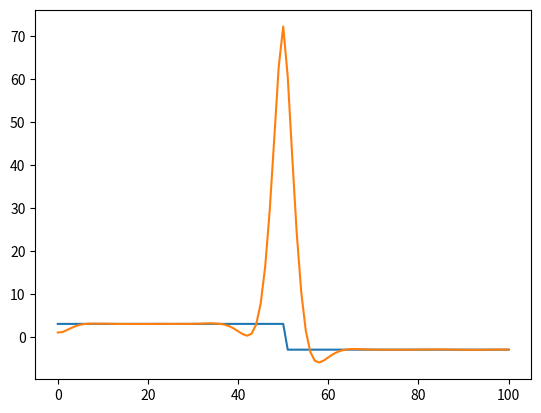
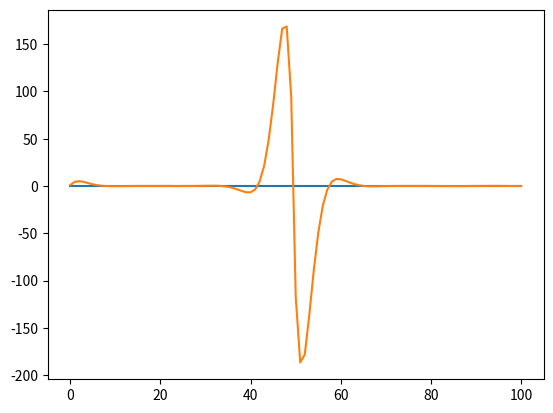

Reproduce these figures in Python, in order.
import numpy as np

from matplotlib import pyplot as plt


def LQG(Alist, Blist, dlist, Wlist, Qlist, Rlist, Qfinal=None, Xref=None, Uref=None):
    """
    Linear Quadratic Gaussian Regulator for given parameters:
    Inputs:
            Alist (list) of (nx, nx) nd.arrays which represent Ak for every k.
            Blist (list) of (nx, nu) nd.arrays which represent Bk for every k.
            dlist (list) of (nx, 1)  nd.arrays which represent dk for every k.
            Wlist (list) of (nx, nx) nd.arrays which represent Wk for every k.
            Qlist (list) of (nx, nx) nd.arrays which represent Qk for every k.
            Rlist (list) of (nu, nu) nd.arrays which represent Rk for every k.
            optionals:
            Qfinal (nd.array) with (nx, nx) which represent the Qfinal.

    Outputs:
    """
    resdict = {}
    ufflist, Kfblist = [], []
    (
        nx,
        nu,
        N,
    ) = Alist[0].shape[1], Blist[0].shape[1], len(Alist)

    if Qfinal is None:
        Qfinal = 0.0 * np.eye(nx)

    if Xref is None:
        Xref = []
        for i in range(N + 1):
            Xref.append(np.zeros((nx, 1)))

    if Uref is None:
        Uref = []
        for i in range(N):
            Uref.append(np.zeros((nu, 1)))

    pass

    clist, qlist, Plist = [], [], []
    dhatlist = []
    for k in range(N):
        Ak, Bk = Alist[k], Blist[k]
        dk = dlist[k]
        xbark, xbarkp1 = Xref[k], Xref[k + 1]
        ubark = Uref[k]
        # pdb.set_trace()
        dhatlist.append(dk + Ak @ xbark + Bk @ ubark - xbarkp1)
    pass

    clist.insert(0, 0.0)
    qlist.insert(0, np.zeros((nx, 1)))
    Plist.insert(0, Qfinal)

    for k in range(N - 1, -1, -1):
        # pdb.set_trace()
        Pkp1, qkp1, ckp1 = Plist[0], qlist[0], clist[0]

        ubark = Uref[k]
        Rk, Qk = Rlist[k], Qlist[k]
        Wk = Wlist[k]
        Ak = Alist[k]
        Bk = Blist[k]
        dhatk = dhatlist[k]

        Rtildeinv = np.linalg.inv(Bk.T @ Pkp1 @ Bk + Rk)

        Kk = -Rtildeinv @ (Bk.T @ Pkp1 @ Ak)
        uffk = -Rtildeinv @ (Bk.T @ (Pkp1 @ dhatk + qkp1 / 2))

        Aclk = Ak + Bk @ Kk
        Pk = Qk + Kk.T @ Rk @ Kk + Aclk.T @ Pkp1 @ Aclk
        qk = 2 * (Kk.T @ Rk @ uffk + Aclk.T @ Pkp1 @ (Bk @ uffk + dhatk)) + Aclk @ qkp1
        ck = (
            np.trace(Wk @ Pkp1)
            + ckp1
            + uffk.T @ Rk @ uffk
            + (Bk @ uffk + dhatk).T @ Pkp1 @ (Bk @ uffk + dhatk)
            + qkp1.T @ (Bk @ uffk + dhatk)
        )

        Plist.insert(0, Pk)
        qlist.insert(0, qk)
        clist.insert(0, ck)

        Kfblist.insert(0, Kk)
        ufflist.insert(0, uffk + ubark)

    pass

    resdict["Plist"] = Plist
    resdict["qlist"] = qlist
    resdict["clist"] = clist

    return ufflist, Kfblist, resdict


if __name__ == "__main__":
    dt = 0.1

    Ac, Bc = np.array([[0.0, 1.0], [0.0, 0.0]]), np.array([[0.0], [1.0]])
    nx, nu = Ac.shape[1], Bc.shape[1]
    Ak = np.eye(nx) + Ac * dt
    Bk = Bc * dt
    Wk = np.eye(nx) * dt * 0.001
    dk = 0.0 * np.array([[1.0], [1.0]]) * dt

    Rk, Qk = 0.001 * np.eye(nu), 1.0 * np.eye(nx)
    Qk[1, 1] = 0.0
    Qfinal = np.eye(nx)

    N = 100
    Alist = []
    Blist = []
    dlist = []
    Wlist = []
    Qlist = []
    Rlist = []
    xref = []
    omega = 0.1
    for k in range(N):
        Alist.append(Ak)
        Blist.append(Bk)
        dlist.append(dk)
        Wlist.append(Wk)
        Qlist.append(Qk)
        Rlist.append(Rk)
        # xref.append(np.array([[np.cos(k*omega)],[np.sin(k*omega)]]))
        if k <= N / 2:
            xref.append(np.array([[3.0], [0.0]]))
        else:
            xref.append(np.array([[-3.0], [0.0]]))

    k += 1
    # xref.append(np.array([[np.cos(k*omega)],[np.sin(k*omega)]]))
    xref.append(np.array([[-3.0], [0.0]]))

    uff, K, res = LQG(
        Alist, Blist, dlist, Wlist, Qlist, Rlist, Qfinal=Qfinal, Xref=xref
    )

    x0 = np.array([[1.0], [1.0]])

    Xreal = []
    Xreal.append(x0)
    xk = x0
    for k in range(N):
        wk = np.random.multivariate_normal(np.zeros(2), Wk).reshape(2, 1)
        uk = uff[k] + K[k] @ (xk - xref[k])

        xkp1 = Ak @ xk + Bk @ uk + dk + wk
        Xreal.append(xkp1)
        xk = xkp1

    Xreal = np.array(Xreal).squeeze().T
    Xref = np.array(xref).squeeze().T
    plt.figure(1)
    plt.plot(Xref[0, :])
    plt.plot(Xreal[0, :])

    plt.figure(2)
    plt.plot(Xref[1, :])
    plt.plot(Xreal[1, :])

    plt.show()
    # pdb.set_trace()
